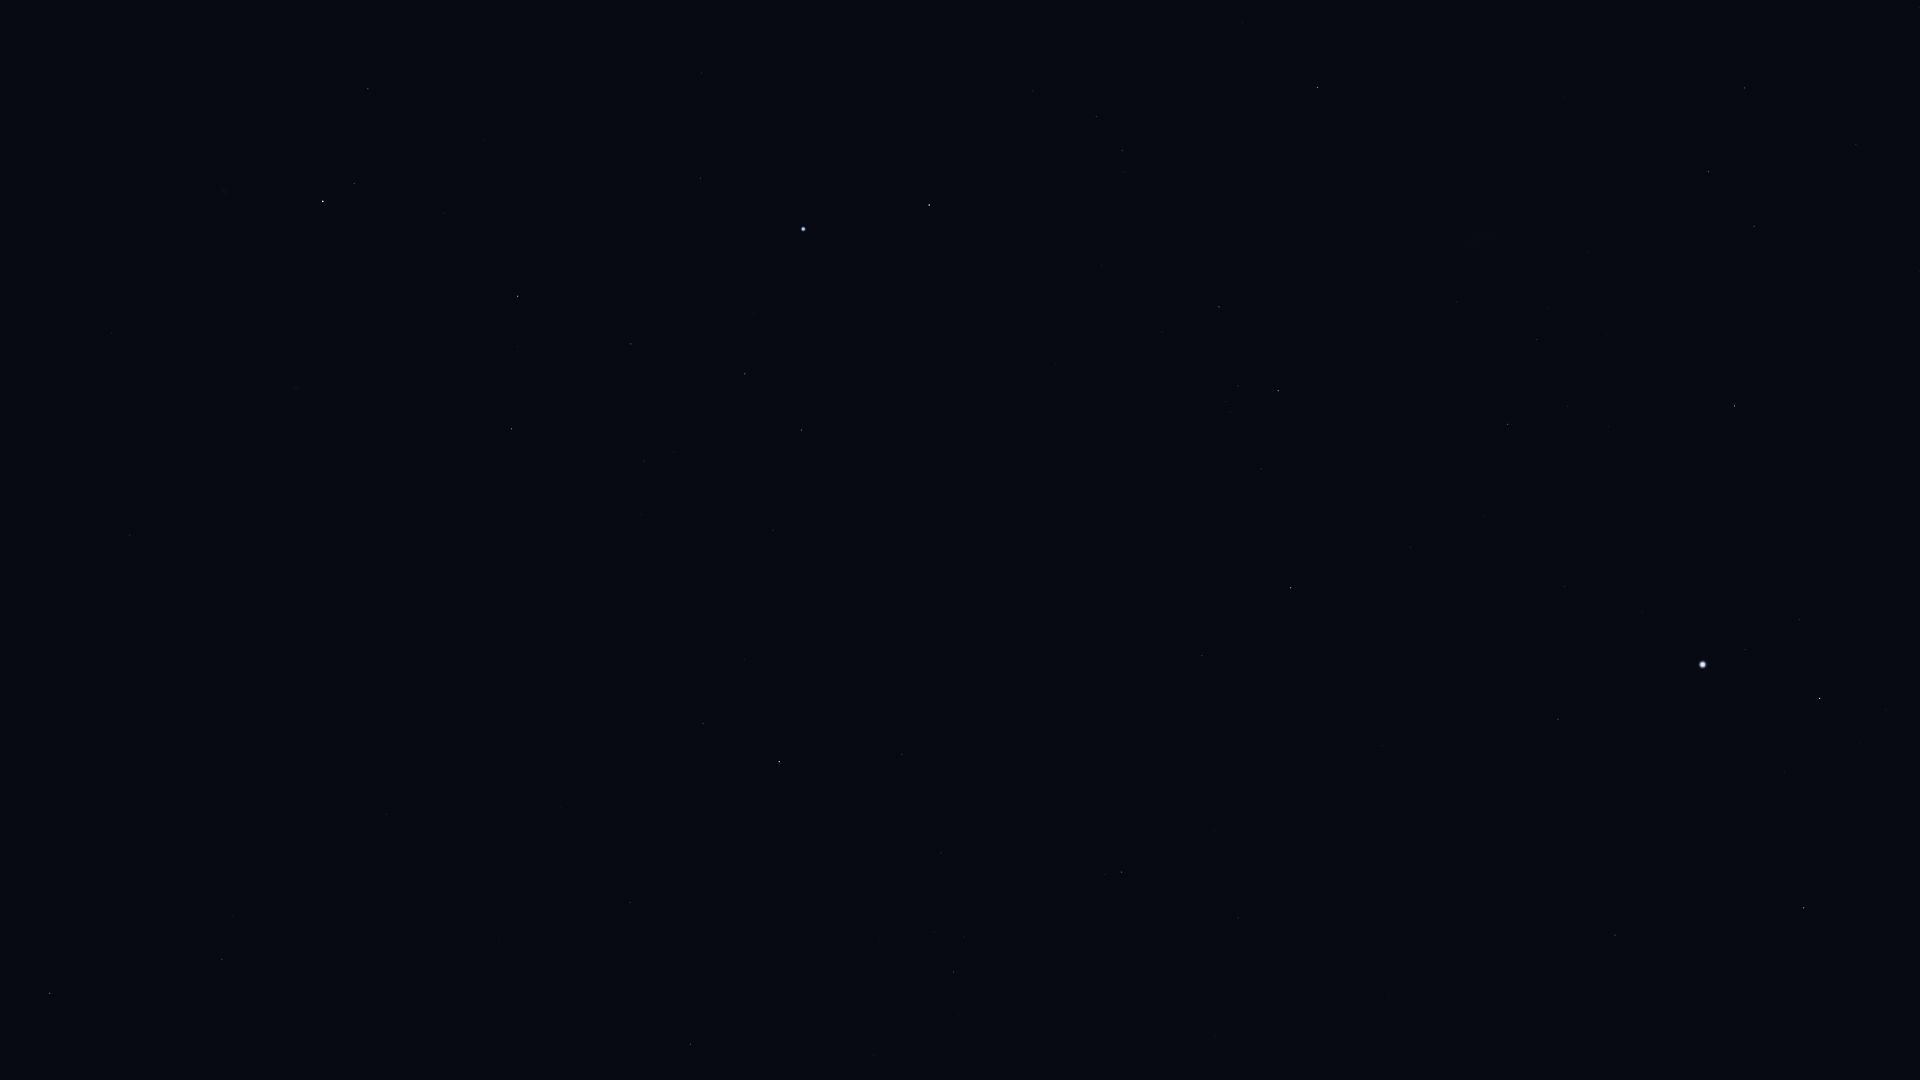

The file beside this chart, header and first rows:
Star_ID, Name, X, Y
765, HIP 765, 368, 89
2072, HIP 2072, 354, 184
2081, Ankaa, 323, 201
3479, Cocibolca, 17, 512
4577, HIP 4577, 130, 535
5054, Nenque, 363, 401
5348, Wurren, 700, 178
5529, Emiw, 935, 28
7083, HIP 7083, 631, 344
7588, Achernar, 803, 229
8837, HIP 8837, 644, 461
9007, HIP 9007, 745, 374
9236, HIP 9236, 929, 205
10602, HIP 10602, 801, 430
11001, HIP 11001, 1096, 117
11407, HIP 11407, 773, 530
12394, HIP 12394, 1122, 150
12413, HIP 12413, 744, 659
12484, HIP 12484, 919, 428
12486, HIP 12486, 703, 723
13147, HIP 13147, 630, 902
13847, Acamar, 779, 762
14240, HIP 14240, 1056, 364
14879, Dalim, 690, 1044
15510, HIP 15510, 902, 754
15578, Intan, 792, 962
17096, Tupi, 1085, 572
17440, HIP 17440, 1219, 307
17678, HIP 17678, 1317, 87
17797, HIP 17797, 964, 937
17874, HIP 17874, 953, 972
18597, HIP 18597, 1226, 402
19747, HIP 19747, 1121, 872
19780, HIP 19780, 1278, 391
19893, HIP 19893, 1202, 656
19921, HIP 19921, 1261, 469
21060, HIP 21060, 1214, 831
21281, HIP 21281, 1291, 588
21770, HIP 21770, 1238, 918
21861, HIP 21861, 1216, 1037
21949, HIP 21949, 1398, 198
25918, HIP 25918, 1496, 64
26069, HIP 26069, 1508, 424
26380, Bubup, 1508, 133
27100, HIP 27100, 1537, 340
27321, HIP 27321, 1558, 719
27530, HIP 27530, 1564, 587
27890, HIP 27890, 1568, 406
28328, HIP 28328, 1615, 935
30438, Canopus, 1703, 665
31685, HIP 31685, 1804, 908
31895, Nosaxa, 1789, 763
32607, HIP 32607, 1734, 406
32768, HIP 32768, 1819, 698
34481, HIP 34481, 1708, 172
35228, HIP 35228, 1754, 226
37504, HIP 37504, 1745, 88
39794, HIP 39794, 1856, 145
71680, Men, 1447, 131
